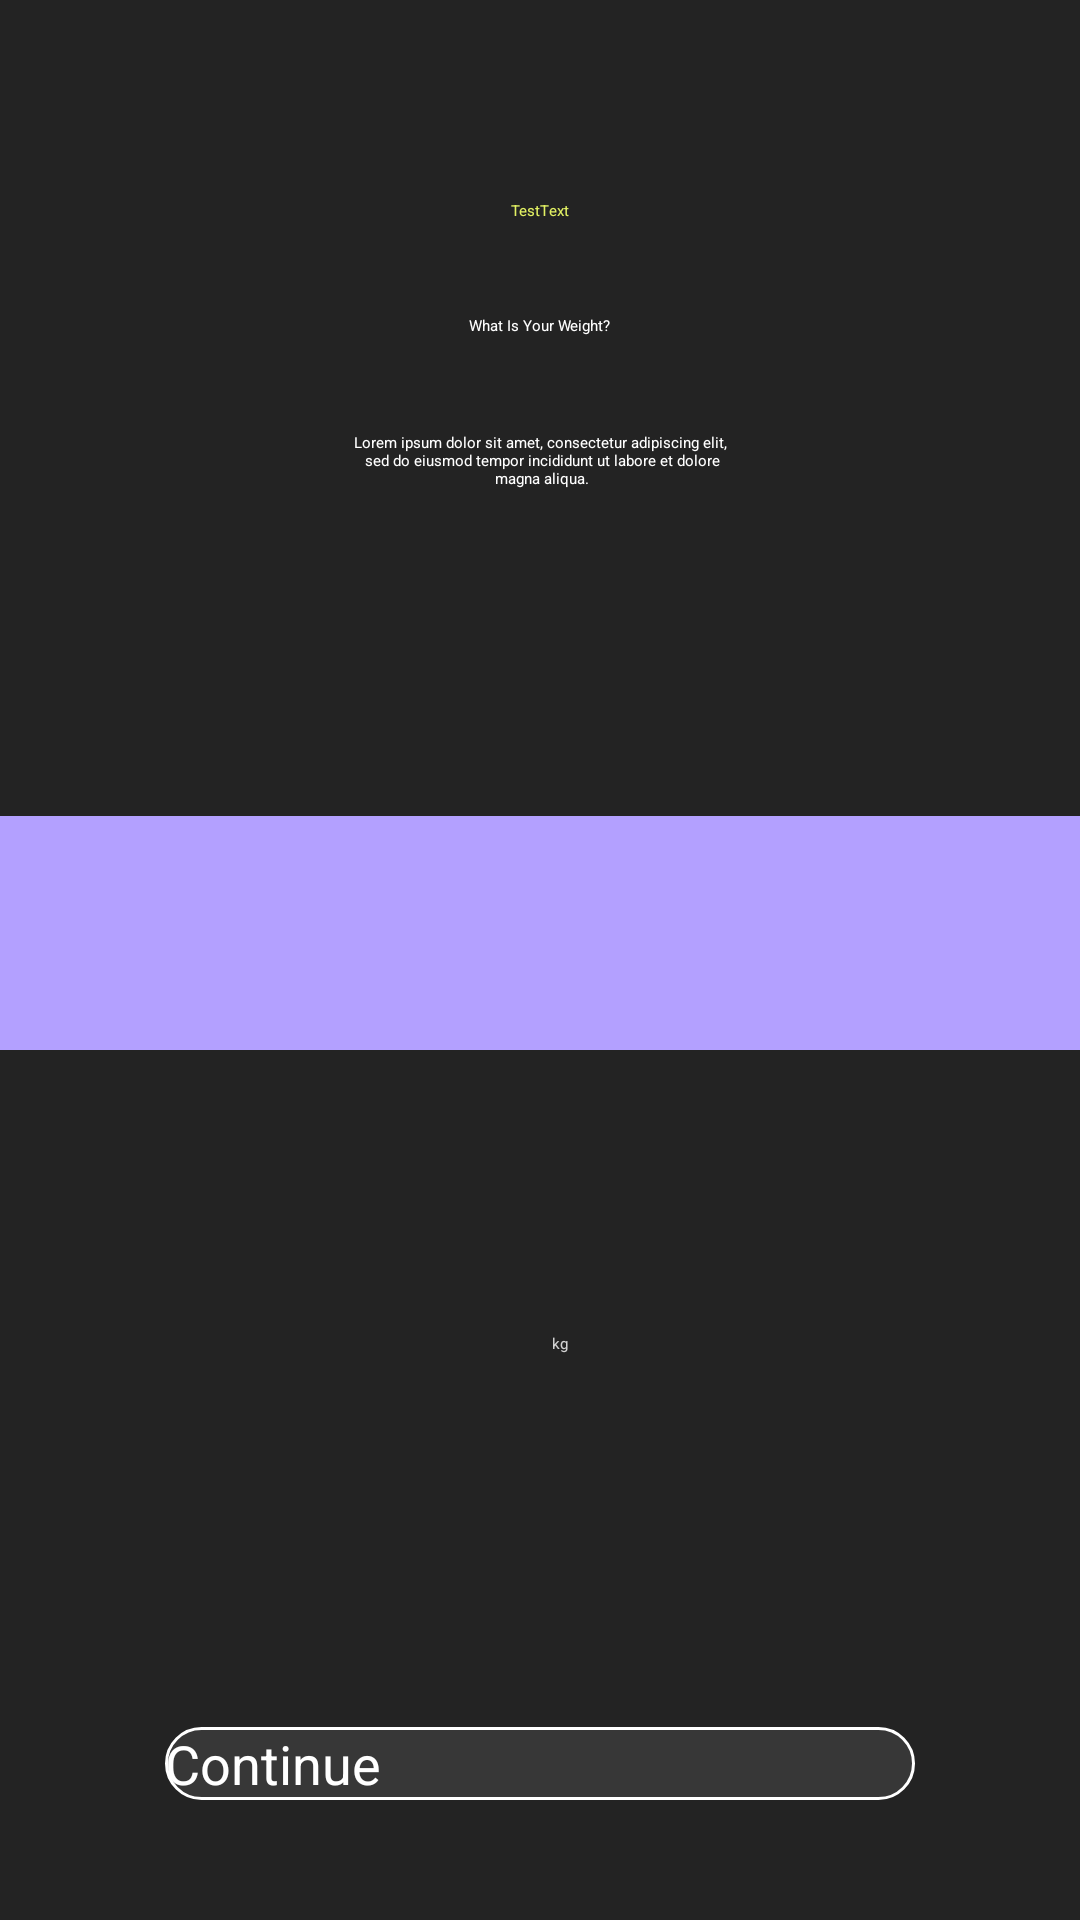

This screen was rendered from an Android layout file. Write that file and the resources it references.
<!-- AndroidManifest.xml: application theme Theme.PulseUp -->
<!-- res/layout/fragment_whats_your_weight.xml -->
<?xml version="1.0" encoding="utf-8"?>
<androidx.constraintlayout.widget.ConstraintLayout xmlns:android="http://schemas.android.com/apk/res/android"
    xmlns:tools="http://schemas.android.com/tools"
    android:layout_width="match_parent"
    android:layout_height="match_parent"
    xmlns:app="http://schemas.android.com/apk/res-auto"
    tools:context=".ui.setUp.weightHeight.WhatsYourWeightFragment"
    android:background="@color/black_main">

    <include
        android:id="@+id/toolbar"
        layout="@layout/toolbar"
        android:layout_width="match_parent"
        android:layout_height="wrap_content"
        app:layout_constraintTop_toTopOf="parent" />

    <TextView
        android:id="@+id/tvHeadingHowOld"
        style="@style/MyTextAppearance.H2.White"
        android:layout_width="wrap_content"
        android:layout_height="wrap_content"
        android:text="What Is Your Weight?"
        app:layout_constraintEnd_toEndOf="parent"
        app:layout_constraintStart_toStartOf="parent"
        app:layout_constraintTop_toBottomOf="@id/toolbar" />

    <TextView
        android:id="@+id/tvPromptHowOld"
        style="@style/MyTextAppearance.Body1.White"
        android:padding="16dp"
        android:textAlignment="center"
        android:layout_marginTop="16dp"
        android:layout_width="match_parent"
        android:layout_height="wrap_content"
        android:text="@string/test_lorem_ipsum_long"
        app:layout_constraintEnd_toEndOf="parent"
        app:layout_constraintStart_toStartOf="parent"
        app:layout_constraintTop_toBottomOf="@+id/tvHeadingHowOld" />
    <androidx.constraintlayout.widget.Guideline
        android:id="@+id/guideLineTop_horizontal"
        android:layout_width="wrap_content"
        android:layout_height="wrap_content"
        android:orientation="horizontal"
        app:layout_constraintGuide_percent="0.4" />

    <TextView
        android:id="@+id/tvWeight"
        style="@style/MyTextAppearance.H1.White"
        android:textSize="64sp"
        android:layout_width="wrap_content"
        android:layout_height="wrap_content"
        tools:text="75"
        android:layout_marginTop="16dp"
        app:layout_constraintEnd_toEndOf="parent"
        app:layout_constraintStart_toStartOf="parent"
        app:layout_constraintTop_toBottomOf="@id/ivArrowUp" />

    <TextView
        android:id="@+id/tvUnitAge"
        style="@style/MyTextAppearance.H2.White_A80"

        android:layout_width="wrap_content"
        android:layout_height="wrap_content"
        android:layout_marginStart="4dp"
        android:layout_marginBottom="16dp"
        app:layout_constraintBottom_toBottomOf="@+id/tvWeight"
        app:layout_constraintStart_toEndOf="@+id/tvWeight"
        android:text="kg" />

    <ImageView
        android:id="@+id/ivArrowUp"
        android:layout_width="wrap_content"
        android:layout_height="wrap_content"
        app:layout_constraintStart_toStartOf="parent"
        app:layout_constraintEnd_toEndOf="parent"
        android:src="@drawable/ic_arrow_up"
        android:layout_marginTop="16dp"
        app:layout_constraintTop_toBottomOf="@id/flAgeSelector"/>

    <FrameLayout
        android:id="@+id/flAgeSelector"
        android:layout_width="match_parent"
        android:layout_height="wrap_content"
        android:layout_marginTop="16dp"
        app:layout_constraintTop_toBottomOf="@id/guideLineTop_horizontal">

        <View
            android:layout_width="match_parent"
            android:layout_height="78dp"
            android:background="@color/light_purple"
            android:layout_gravity="bottom"/>

        <androidx.recyclerview.widget.RecyclerView
            android:id="@+id/rvWeightSelector"
            android:layout_width="match_parent"
            android:layout_height="wrap_content"
            android:layout_gravity="center"
            android:orientation="horizontal"
            app:layoutManager="androidx.recyclerview.widget.LinearLayoutManager"
            android:clipToPadding="false"
            android:paddingHorizontal="150dp"
            tools:listitem="@layout/item_weight_rv"
            android:overScrollMode="never"/>
    </FrameLayout>

    <Button
        android:id="@+id/btnContinue"
        style="@style/ButtonPrimary"
        android:layout_width="250dp"
        android:layout_height="wrap_content"
        android:text="@string/btn_continue"
        app:layout_constraintBottom_toBottomOf="parent"
        android:layout_marginBottom="40dp"
        app:layout_constraintEnd_toEndOf="parent"
        app:layout_constraintStart_toStartOf="parent" />


</androidx.constraintlayout.widget.ConstraintLayout>
<!-- res/layout/toolbar.xml (included above) -->
<?xml version="1.0" encoding="utf-8"?>
<androidx.constraintlayout.widget.ConstraintLayout xmlns:android="http://schemas.android.com/apk/res/android"
    xmlns:app="http://schemas.android.com/apk/res-auto"
    android:layout_width="match_parent"
    android:layout_height="wrap_content"
    xmlns:tools="http://schemas.android.com/tools"
    android:orientation="horizontal"
    tools:background="@color/black_main">

    <ImageView
        android:id="@+id/goBackImageView"
        android:layout_width="wrap_content"
        android:layout_height="wrap_content"
        app:layout_constraintStart_toStartOf="parent"
        app:layout_constraintTop_toTopOf="parent"
        android:padding="35dp"
        android:layout_marginTop="35dp"
        android:src="@drawable/ic_arrow_back" />

    <TextView
        android:id="@+id/tvToolbarHeading"
        android:layout_width="wrap_content"
        android:layout_height="wrap_content"
        style="@style/MyTextAppearance.H2.Lime"
        android:textColor="@color/lime_green"
        tools:text="TestText"
        app:layout_constraintBottom_toBottomOf="parent"
        app:layout_constraintEnd_toEndOf="parent"
        app:layout_constraintStart_toStartOf="parent"
        app:layout_constraintTop_toTopOf="@+id/goBackImageView" />

</androidx.constraintlayout.widget.ConstraintLayout>
<!-- res/layout/item_weight_rv.xml (included above) -->
<?xml version="1.0" encoding="utf-8"?>
<LinearLayout xmlns:android="http://schemas.android.com/apk/res/android"
    xmlns:tools="http://schemas.android.com/tools"
    android:layout_width="110dp"
    android:layout_height="wrap_content"
    android:orientation="vertical">

    <TextView
        android:id="@+id/tvItem"
        style="@style/MyTextAppearance.H1"
        android:layout_width="90dp"
        android:layout_height="55dp"
        android:layout_gravity="center"
        android:background="@android:color/transparent"
        android:gravity="center"
        android:textAlignment="center"
        android:textColor="@color/white_A80"
        android:textSize="35sp"
        tools:text="75" />

    <FrameLayout
        android:layout_width="90dp"
        android:layout_height="80dp"
        android:layout_gravity="center"
        android:orientation="vertical">

        <View
            android:id="@+id/view_center_stick"
            style="@style/ViewSelectorLine.VerticalBig"
            android:layout_gravity="center" />

        <View
            style="@style/ViewSelectorLine.VerticalSmall"
            android:layout_gravity="center_vertical" />

        <View
            style="@style/ViewSelectorLine.VerticalSmall"
            android:layout_gravity="center_vertical"
            android:layout_marginStart="20dp" />

        <View
            style="@style/ViewSelectorLine.VerticalSmall"
            android:layout_gravity="end|center_vertical" />

        <View
            style="@style/ViewSelectorLine.VerticalSmall"
            android:layout_gravity="end|center_vertical"
            android:layout_marginEnd="20dp" />
    </FrameLayout>
</LinearLayout>
<!-- resources referenced by this layout -->
<resources>
  <color name="black_main">#232323</color>
  <color name="light_purple">#B3A0FF</color>
  <color name="lime_green">#E2F163</color>
  <color name="white_A80">#CCFFFFFF</color>
  <string name="btn_continue">Continue</string>
  <string name="test_lorem_ipsum_long">Lorem ipsum dolor sit amet, consectetur adipiscing elit,\n sed do eiusmod tempor incididunt ut labore et dolore\n magna aliqua.</string>
  <style name="ButtonPrimary">
          <item name="android:background">@drawable/bg_button_primary</item>
          <item name="android:textAppearance">@style/MyTextAppearance.Button1</item>
          <item name="android:textColor">@color/white</item>
          <item name="backgroundTint">@null</item>
      </style>
  <style name="MyTextAppearance.Body1.White">
          <item name="android:textColor">@color/white</item>
      </style>
  <style name="MyTextAppearance.H1" parent="Text.PoppinsBold">
          <item name="android:textSize">30sp</item>
      </style>
  <style name="MyTextAppearance.H1.White">
          <item name="android:textColor">@color/white</item>
      </style>
  <style name="MyTextAppearance.H2.Lime">
          <item name="android:textColor">@color/lime_green</item>
      </style>
  <style name="MyTextAppearance.H2.White">
          <item name="android:textColor">@color/white</item>
      </style>
  <style name="MyTextAppearance.H2.White_A80">
          <item name="android:textColor">@color/white_A80</item>
      </style>
  <style name="ViewSelectorLine.VerticalBig">
          <item name="android:layout_width">3dp</item>
          <item name="android:layout_height">60dp</item>
      </style>
  <style name="ViewSelectorLine.VerticalSmall">
          <item name="android:layout_width">2dp</item>
          <item name="android:layout_height">30dp</item>
      </style>
  <!-- drawable bg_button_primary (drawable) -->
  <?xml version="1.0" encoding="utf-8"?>
  <selector xmlns:android="http://schemas.android.com/apk/res/android">
      <item android:state_pressed="true">
          <shape android:shape="rectangle">
              <solid android:color="@color/black_main" />
              <stroke android:width="1dp" android:color="@color/white"/>
              <corners android:radius="100dp" />
          </shape>
      </item>
  
      <item>
          <shape android:shape="rectangle">
              <solid android:color="@color/white_A9" />
              <stroke android:width="1dp" android:color="@color/white"/>
              <corners android:radius="100dp" />
          </shape>
      </item>
  </selector>
  <style name="MyTextAppearance.Button1" parent="Text.PoppinsBold">
          <item name="android:textSize">18sp</item>
      </style>
  <color name="white">#FFFFFFFF</color>
  <style name="Text.PoppinsBold">
          <item name="android:fontFamily">@font/poppins_bold</item>
      </style>
  <color name="white_A9">#17FFFFFF</color>
</resources>
